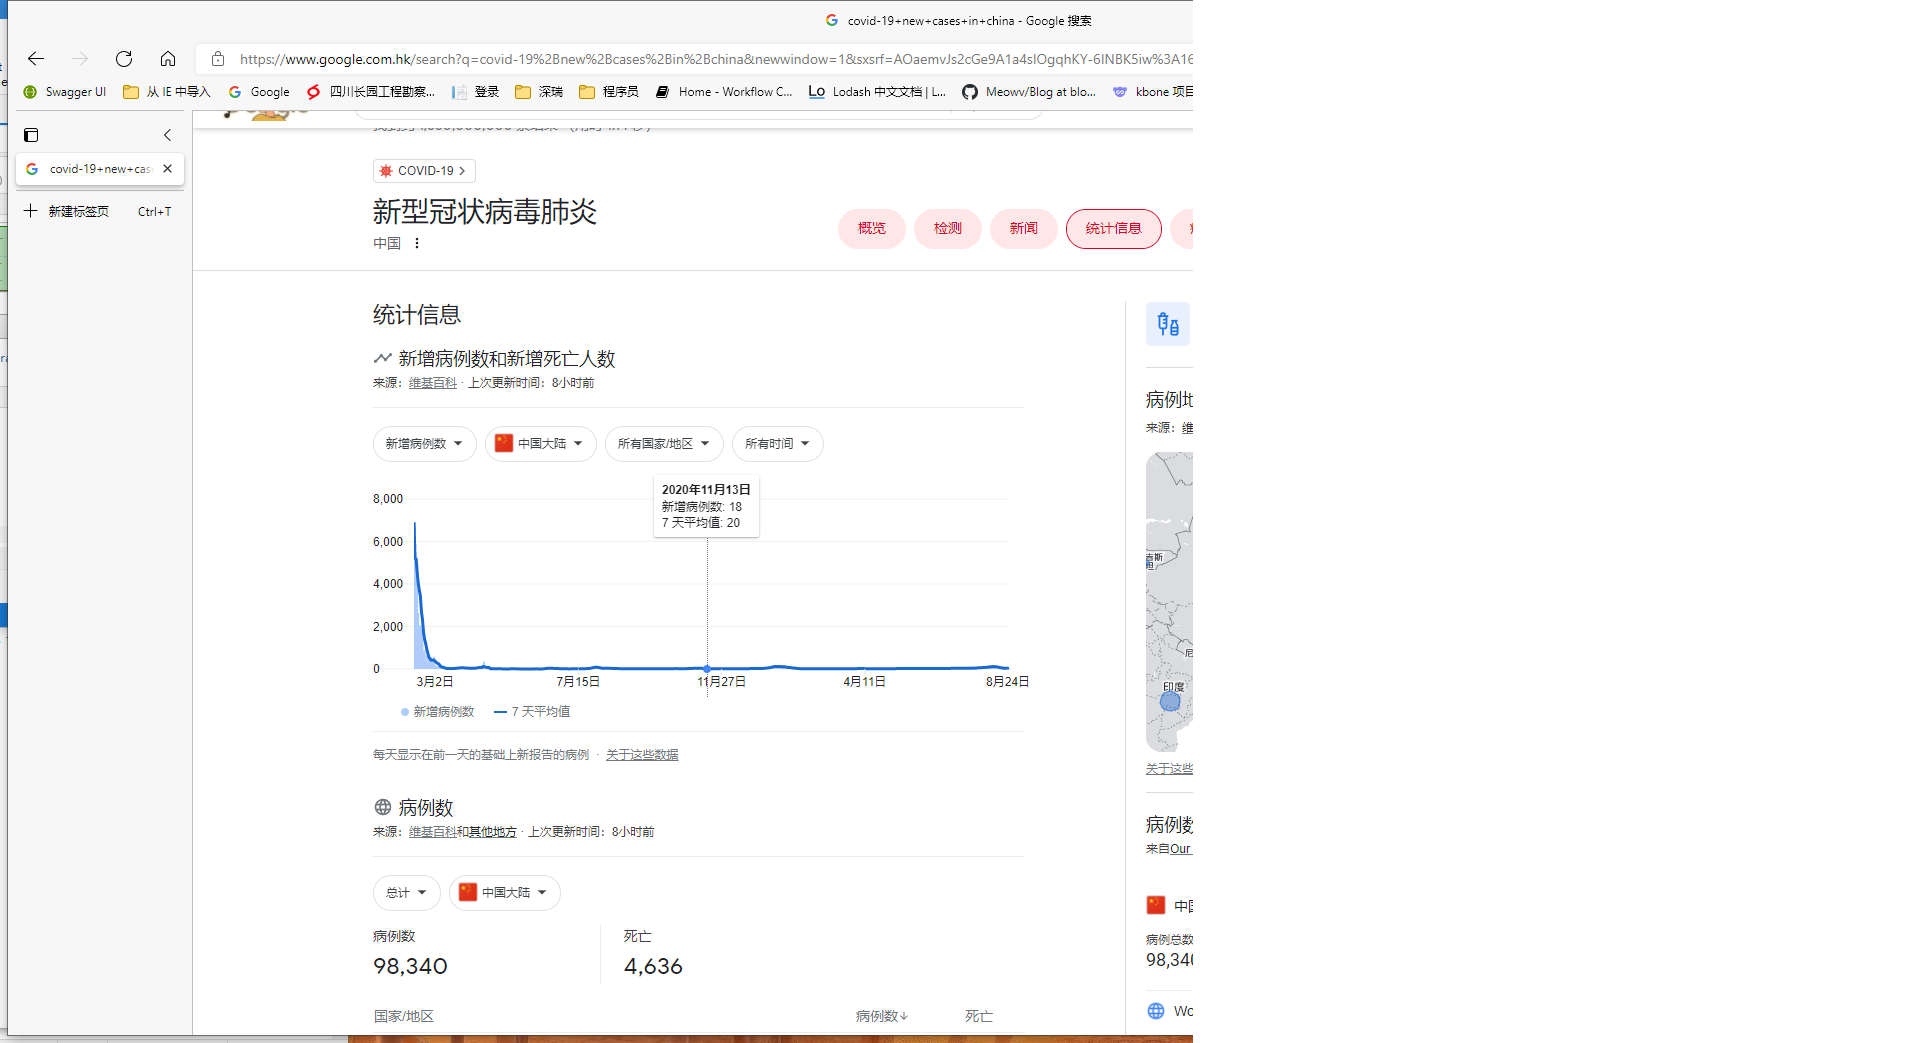
Task: fetch Covid19 Data
Workflow: Get COVID-19 data from Google

Step 1: Use Browser Edge: covid-19+new+cases+in+china - Google 搜索 in window 'covid-19+new+cases+in+china - Google 搜索' (msedge.exe)

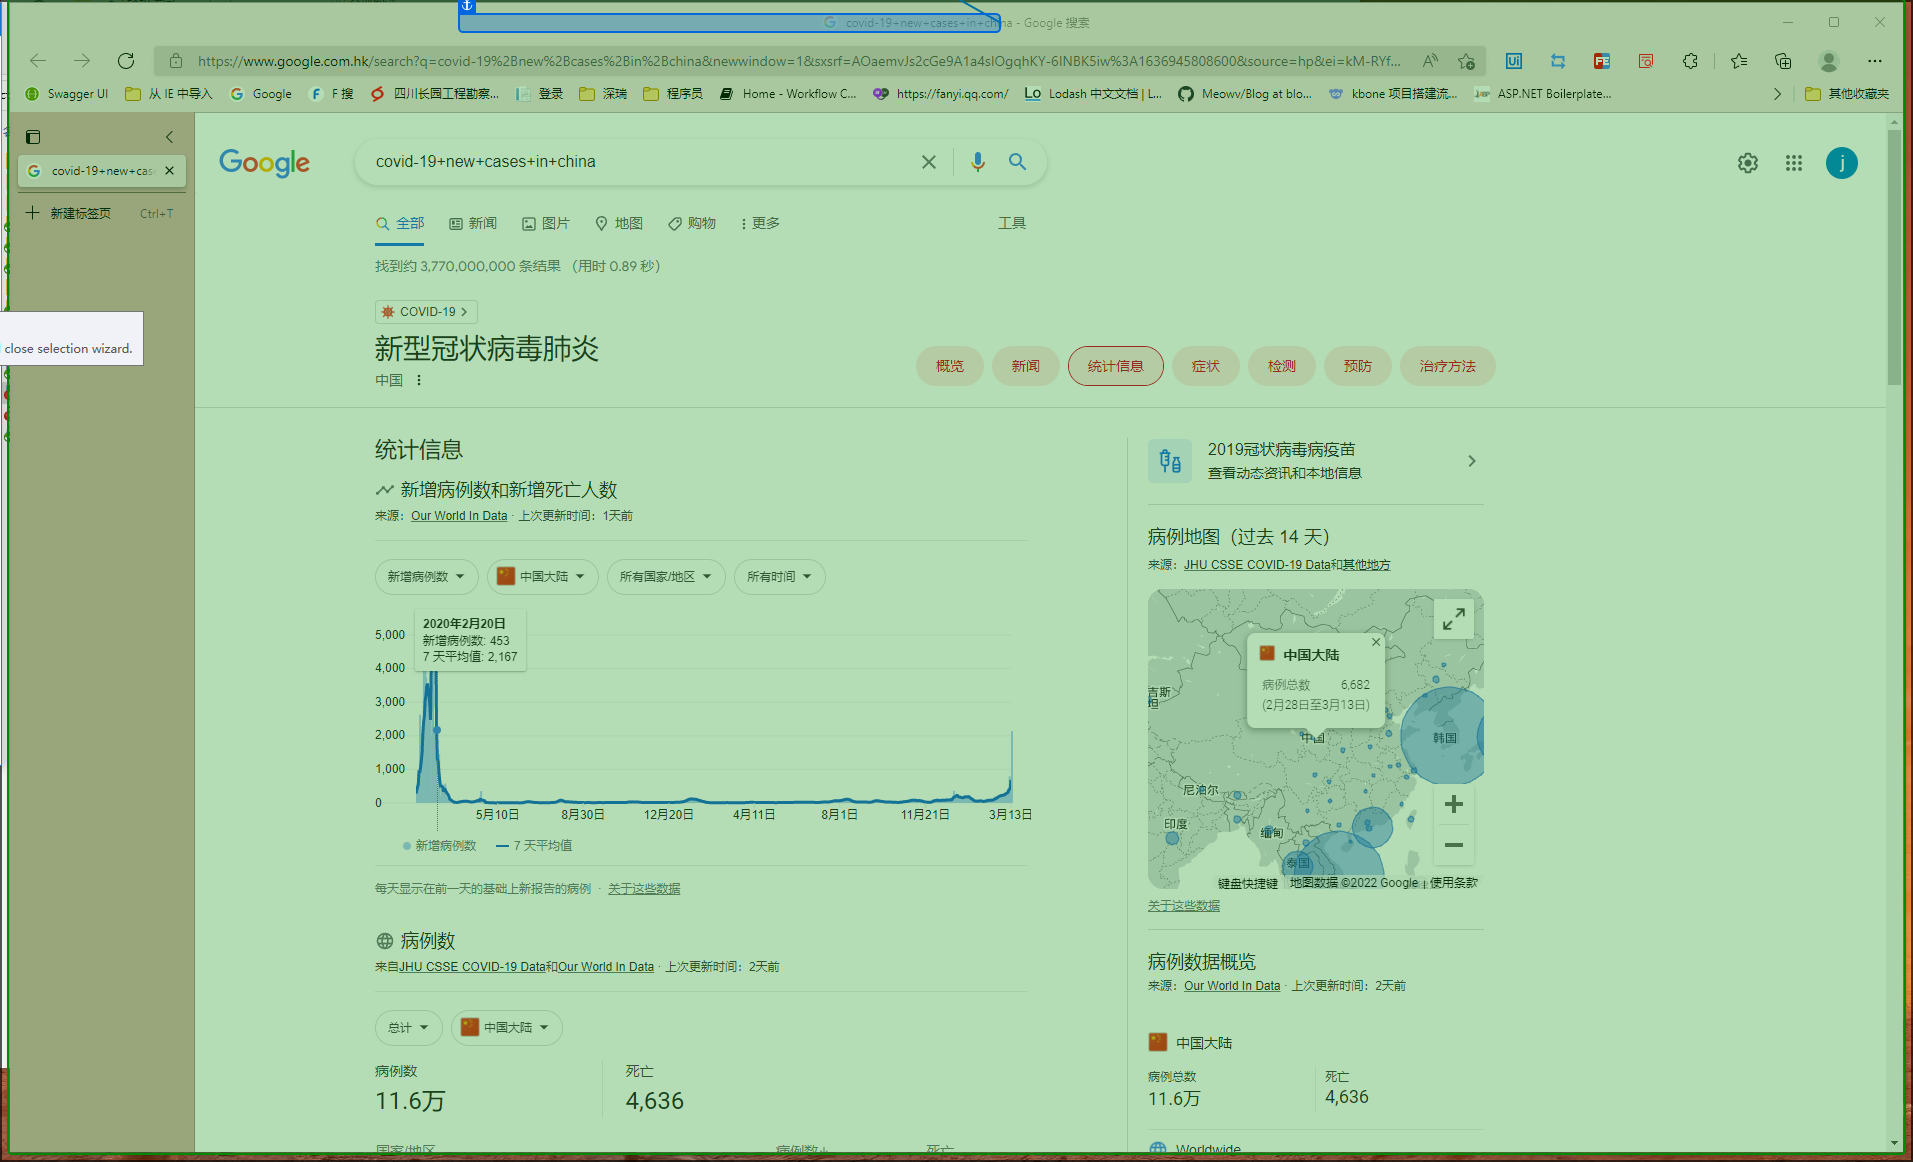
Step 2: check 'msedge.exe covid-19+new…'

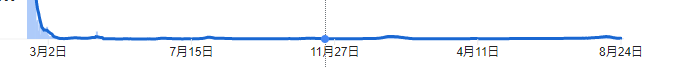
Step 3: find the element

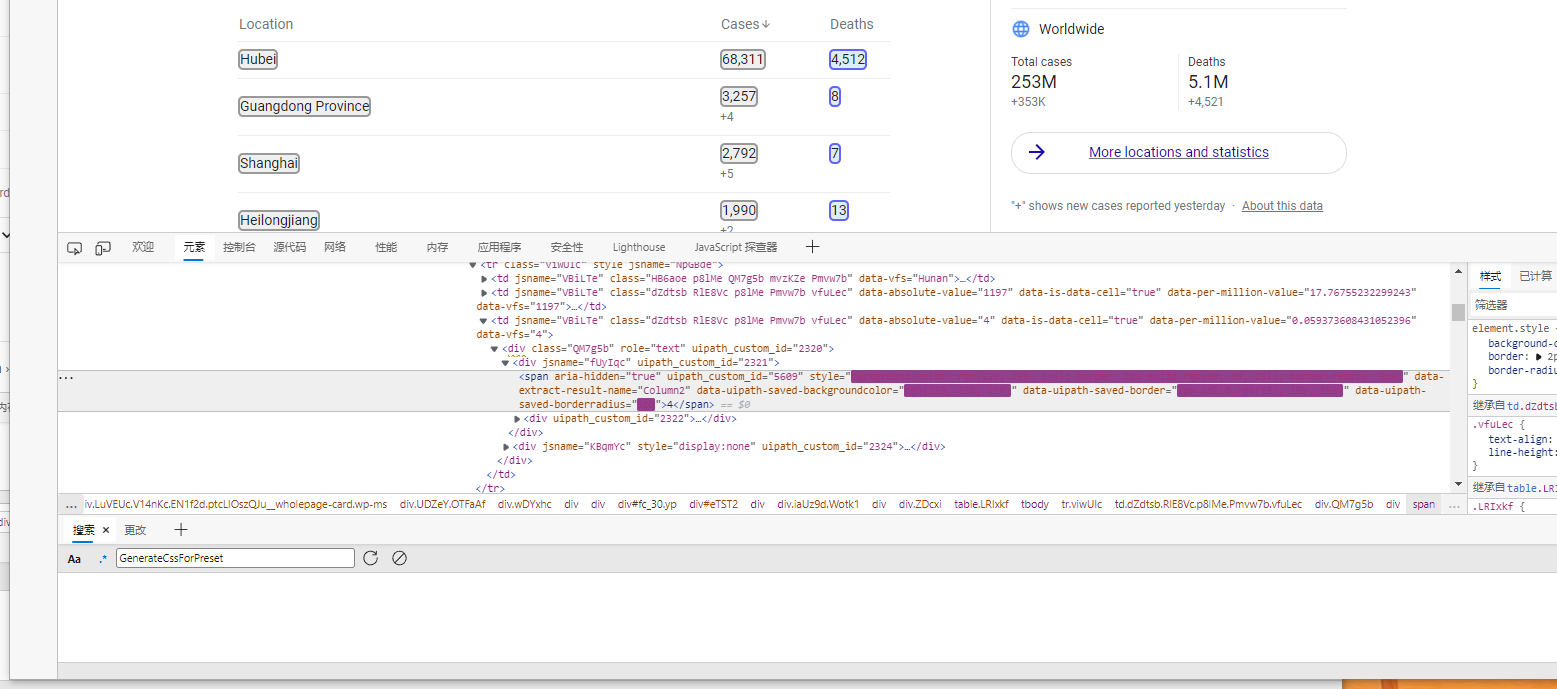
Step 4: get-text